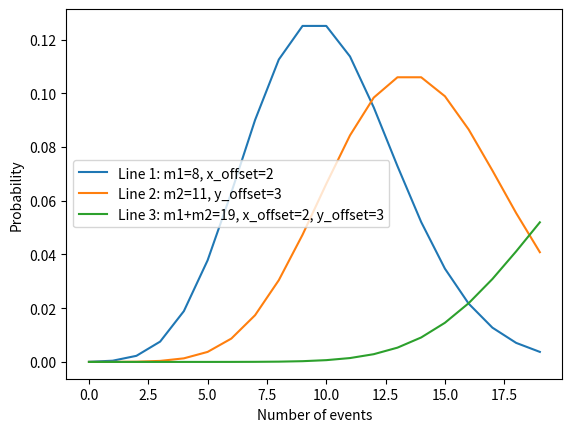

This figure's Python source:

import numpy as np
import matplotlib.pyplot as plt
from scipy.stats import poisson


# This code generates a graph that shows the three Poisson distributions: one with a mean of m1 and an x offset of x_offset, one with a mean of m2 and a y offset of y_offset, and one that is the sum of the first two with no offset. The legend on the graph indicates which line corresponds to which Poisson distribution.




# Set the means and offsets
m1 = 8
m2 = 11
x_offset = 2
y_offset = 3

# Calculate the parameters lambda for the two Poisson distributions
lambda1 = m1 + x_offset
lambda2 = m2 + y_offset

# Generate a range of x values for the plot
x = np.arange(0, 20)

# Calculate the probabilities for each x value using the Poisson distribution
y1 = poisson.pmf(x, lambda1)
y2 = poisson.pmf(x, lambda2)

# Plot the two Poisson distributions on a graph
plt.plot(x, y1, label=f"Line 1: m1={m1}, x_offset={x_offset}")
plt.plot(x, y2, label=f"Line 2: m2={m2}, y_offset={y_offset}")

# Calculate the parameters lambda for the third summary line
lambda3 = m1 + m2 + x_offset + y_offset

# Calculate the probabilities for the third summary line using the Poisson distribution
y3 = poisson.pmf(x, lambda3)

# Plot the third summary line on the same graph
plt.plot(x, y3, label=f"Line 3: m1+m2={m1+m2}, x_offset={x_offset}, y_offset={y_offset}")

# Add a legend and axis labels
plt.legend()
plt.xlabel("Number of events")
plt.ylabel("Probability")

# Show the plot
plt.show()
